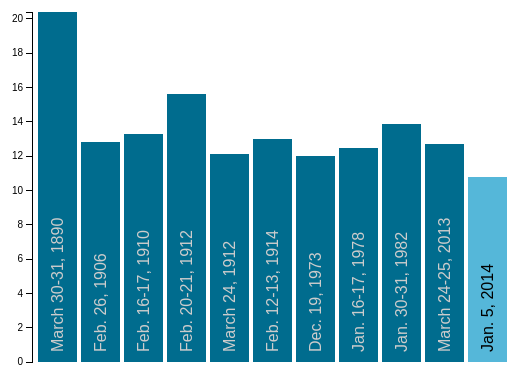
D3 v3 page, settled after 480 driven frames (8 s of simulated time); the page loaded 1 data file(s).



var 	margin = {top: 20, right: 30, bottom: 30, left: 40},
	width = 550 - margin.left - margin.right,
	height = 400 - margin.top - margin.bottom;
    
var x = d3.scale.ordinal()
	.rangeRoundBands([0, width], .1);

var y = d3.scale.linear()
    .range([height, 0]);
    
// var xAxis = d3.svg.axis()
//	.scale(x)
//	.orient("bottom");
	
var yAxis = d3.svg.axis()
	.scale(y)
	.orient("left");

var chart = d3.select(".chart")
    .attr("width", width + margin.left + margin.right)
    .attr("height", height + margin.top + margin.bottom)
    .append("g")
    	.attr("transform", "translate(" + margin.left + "," + margin.top + ")");

d3.csv("data/yearlysnowtotals.csv", type, function(error, data) {
	x.domain(data.map(function(d) { return d.date; }));
	y.domain([0, d3.max(data, function(d) { return d.total; })]);
  
//      chart.append("g")
//            .attr("class", "x axis")
//            .attr("transform", "translate(0," + height + ")")
//            .call(xAxis);

        chart.append("g")
            .attr("class", "y axis")
            .call(yAxis);

        chart.selectAll(".bar")
            .data(data)
          .enter().append("g")
	  .attr("class", "bargroup")
	  .attr("id", function(d, i) { return "bar-" + i;})
	  .append("rect")
            .attr("class", "bar")
            .attr("x", function(d) { return x(d.date); })
            .attr("y", function(d) { return y(d.total); })
            .attr("height", function(d) { return height - y(d.total); })
            .attr("width", x.rangeBand());
	    
	    chart.selectAll(".bargroup")
	    .data(data)
	    .append("text")
	    .attr("x", -340)
	    .attr("y", function(d) { return x(d.date) + ( x.rangeBand() / 2 )})
	    .attr("dy", ".35em")
	    .attr("transform", "rotate(-90)")
	    .text(function(d) { return d.date });
    });

function type(d) {
  d.total = +d.total; // coerce to number
  return d;
}

### data: data/yearlysnowtotals.csv, 264 bytes — head not shown